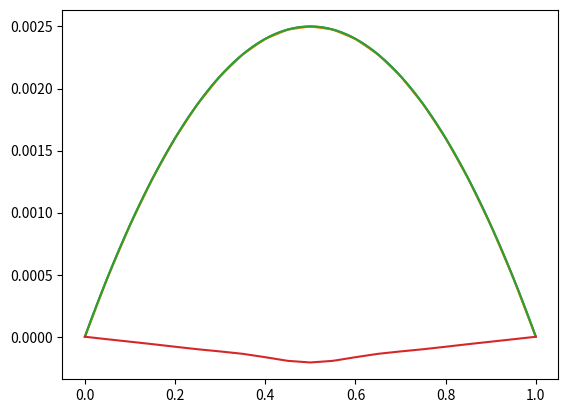

Generate this figure with matplotlib:
# -*- coding: utf-8 -*-
"""
Created on Thu Nov 19 20:10:27 2020

[redacted]
"""
import numpy as np
import matplotlib.pyplot as plt  
from scipy.linalg import solve_banded 

# parameters ###########################################


c=522
t0=0 
tf=1/(c/2) 
ntimestep=50
dt=tf/ntimestep
n=20
h=1/n 

# piecewise function ###################################

def fun(x,i):
    return np.piecewise(x, [x < (i-1)*h, 
                            ((i-1)*h<=x) & (x<= i*h),
                            (i*h<x) & (x<= (i+1)*h),
                            x>(i+1)*h], 
                        [0, (x - (i - 1)* h)/h,-(x - (i + 1)* h)/h,0])

# matrices M and K both in normal form and in band form ################

maindiagm=np.empty(n-1)
offdiagm=np.empty(n-2)
for i in range(n-1):
    maindiagm[i]=2*h/3
for i in range(n-2):
    offdiagm[i]=h/6
    
#m=np.diag(offdiagm, -1) + np.diag(maindiagm) + np.diag(offdiagm, 1)
#this is the tridiagonal form

'''
I need the matrix written in another form: insted of a 3-diag, we create a
matrix with only 3 rows, and n columns, containing the 1, 2, 3 elements of
the diagonals as rows
'''
    
mb=np.zeros((3,n-1))
for i in range(n-2):
    mb[0,i+1]=offdiagm[i]
    mb[2,i]=offdiagm[i]
for i in range(n-1):
    mb[1,i]=maindiagm[i]
    
    
maindiagk=np.empty(n-1)
offdiagk=np.empty(n-2)
for i in range(n-1):
    maindiagk[i]=2/h
for i in range(n-2):
    offdiagk[i]=-1/h
        
k=np.diag(offdiagk, -1) + np.diag(maindiagk) + np.diag(offdiagk, 1) 
k=k*c**2

kb=np.zeros((3,n-1))
for i in range(n-2):
    kb[0,i+1]=offdiagk[i]
    kb[2,i]=offdiagk[i]
for i in range(n-1):
    kb[1,i]=maindiagk[i]
    
kb=kb*c**2

#   initial condition ######################

def psi(x):
    return 0.01*x*(1-x)

#   initial valus on the grid ##########################

y0=np.empty(n-1)
for i in range(n-1):
    y0[i]=psi((i+1)*h)
    
#print("y0=",y0)

def vib(d):
    vib=0
    for i in range(n-1):
        vib=vib+y0[i]*fun(d,i+1)
    return vib

vvib=np.vectorize(vib)

# check that the initial value "init" and the approximation of it obtained
# by using vib with y0 "sol0" are very similar

grid=np.linspace(0,1,101)

vpsi=np.vectorize(psi)
init=vpsi(grid)
sol0=vvib(grid)
plt.plot(grid,init)
plt.plot(grid,sol0) 
plt.show() 
    
z0=np.zeros(n-1)

y=np.copy(y0)
z=np.copy(z0)

'''
Implementation of Runge-Kutta 4
I have to solve the equation for s1 for every correction, after the implementation
of the result found on the previous step
'''


for i in range(13):
    s1=solve_banded((1,1),mb, -np.dot(k,y))
        #(1,1) means a banded matrix with 1 band above and below the main one
    k1y=z
    k1z=s1
    s2=solve_banded((1,1),mb, -np.dot(k,y+(1/2)*dt*k1y))
    k2y=z+(1/2)*dt*k1z
    k2z=s2
    s3=solve_banded((1,1),mb, -np.dot(k,y+(1/2)*dt*k2y))
    k3y=z+(1/2)*dt*k2z
    k3z=s3
    s4=solve_banded((1,1),mb, -np.dot(k,y+dt*k3y))
    k4y=z+dt*k3z
    k4z=s4
    y0=np.copy(y)
    z0=np.copy(z)
    y=y0+(k1y+2*k2y+2*k3y+k4y)*dt/6
    z=z0+(k1z+2*k2z+2*k3z+k4z)*dt/6
    
def vib(d):
    vib=0
    for i in range(n-1):
        vib=vib+y[i]*fun(d,i+1)
    return vib

vvib=np.vectorize(vib)

sol=vvib(grid)

plt.plot(grid,init)
plt.plot(grid,sol) 
plt.show() 


